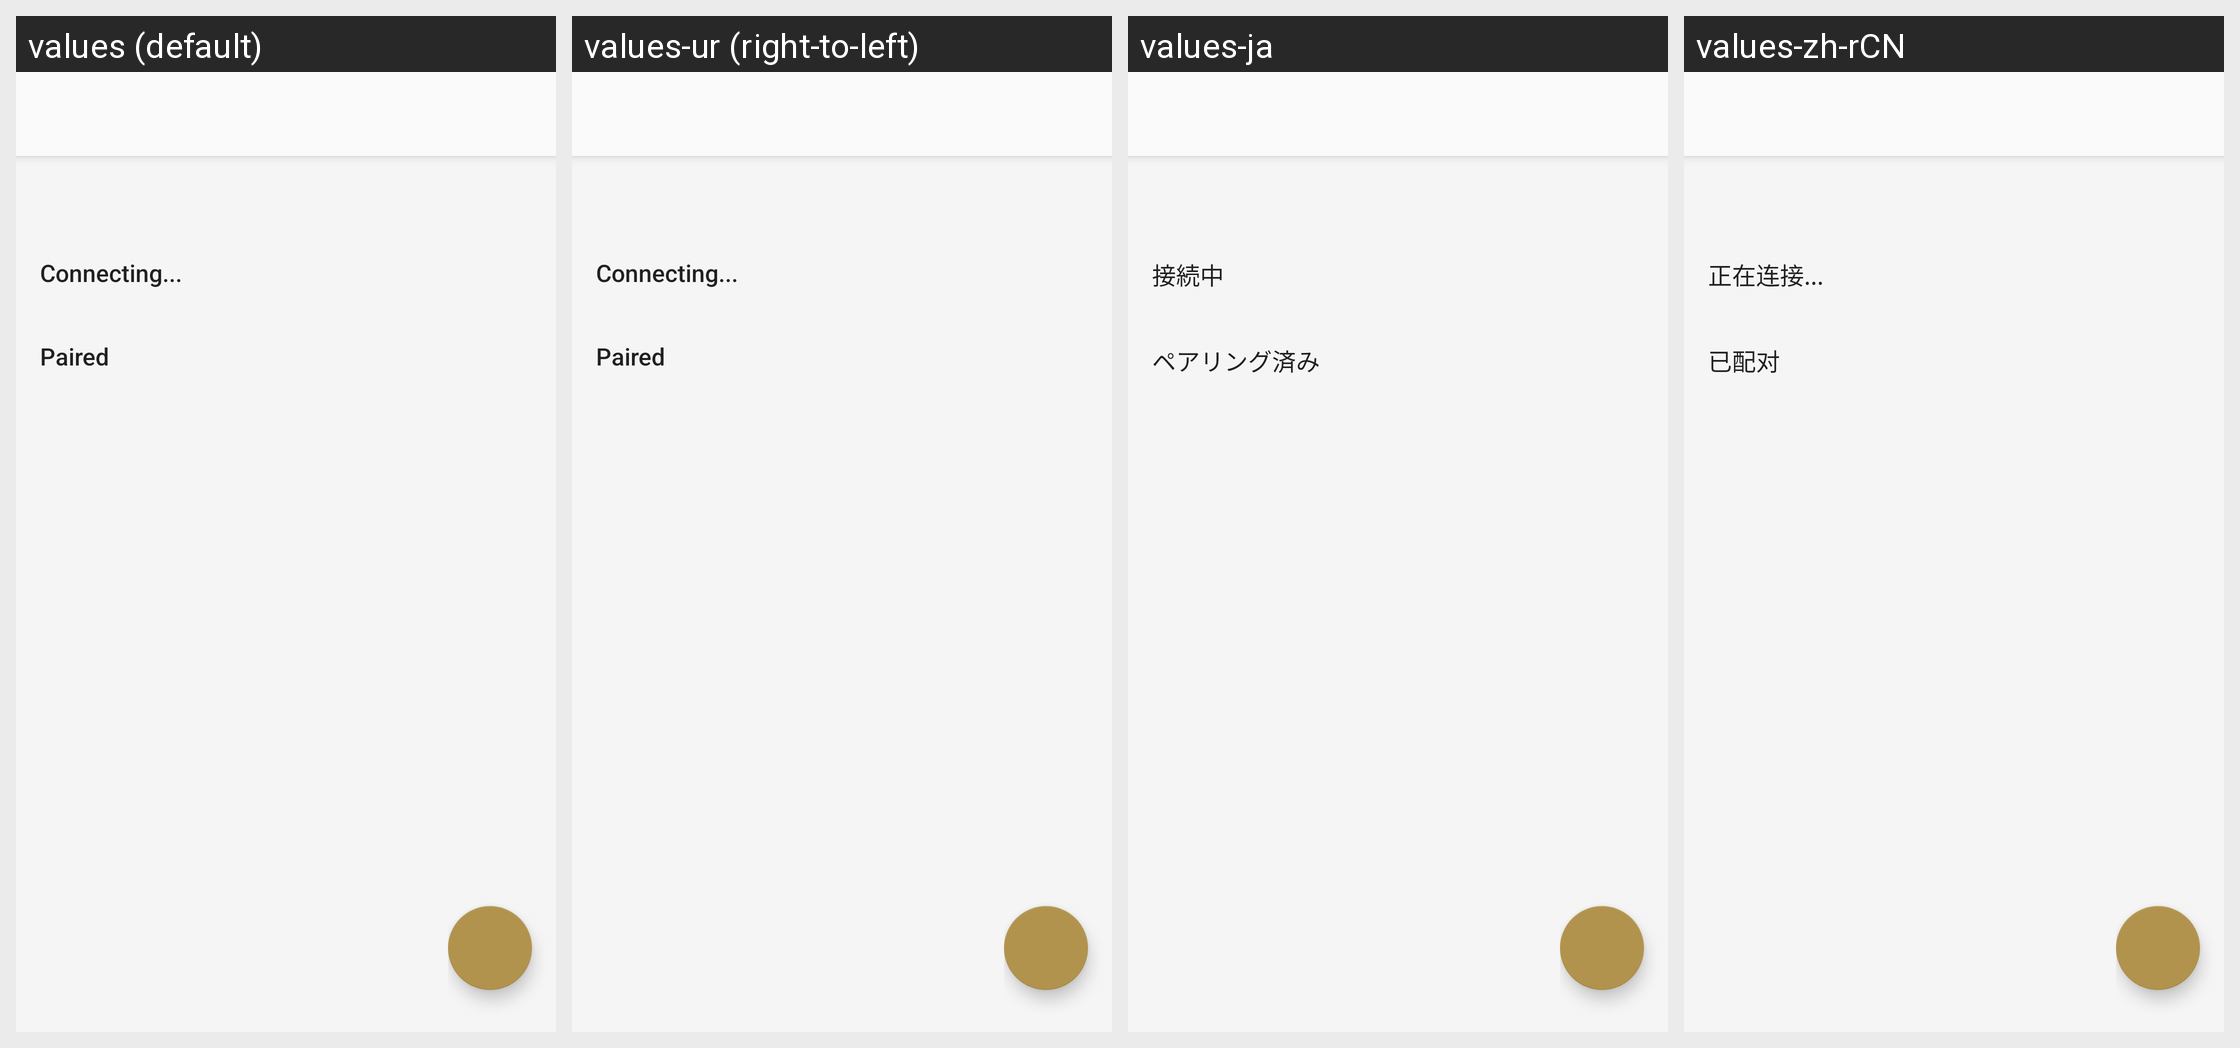

Here is an Android app screen in its default locale and in the app's own translations. Write out the translated-string differences for the strings that appear on this screen.
Android screen res/layout/multipoint_device_settings_fragment.xml rendered under 4 locales, left to right: values (default), values-ur (right-to-left), values-ja, values-zh-rCN. Device: Nexus 5 (rendered at 1080×1920; each locale shown at half size, 540×960, under a caption strip naming it); theme AppTheme.Light.
Other locales in the repository, not shown: values-af, values-am, values-ar, values-az, values-be, values-bg, values-bn, values-bs, values-ca, values-cs, values-da, values-de, values-el, values-en, values-en-rGB, values-en-rUS, values-en-rXC, values-es, values-es-rUS, values-et, values-eu, values-fa, values-fi, values-fr, values-fr-rCA, values-gl, values-gu, values-hi, values-hr, values-hu, values-hy, values-in, values-is, values-it, values-iw, values-ka, values-kk, values-km, values-kn, values-ko, values-ky, values-lo, values-lt, values-lv, values-mk, values-ml, values-mn, values-mr, values-ms, values-my, values-nb, values-ne, values-nl, values-pa, values-pl, values-pt, values-pt-rBR, values-pt-rPT, values-ro, values-ru, values-si, values-sk, values-sl, values-sq, values-sr, values-sv, values-sw, values-ta, values-te, values-th, values-tl, values-tr, values-uk, values-uz, values-vi, values-zh-rHK, values-zh-rTW, values-zu.
Strings drawn on this screen, with the default value and each locale's value (text and hints the layout hard-codes, and strings that could not be matched under every locale, appear in the picture but are not listed):

MultiPoint_Header_Pairing
  values: Connecting...
  values-ur: Connecting...  [not translated; the default value is used]
  values-ja: 接続中
  values-zh-rCN: 正在连接...

MultiPoint_Header_History
  values: Paired
  values-ur: Paired  [not translated; the default value is used]
  values-ja: ペアリング済み
  values-zh-rCN: 已配对
